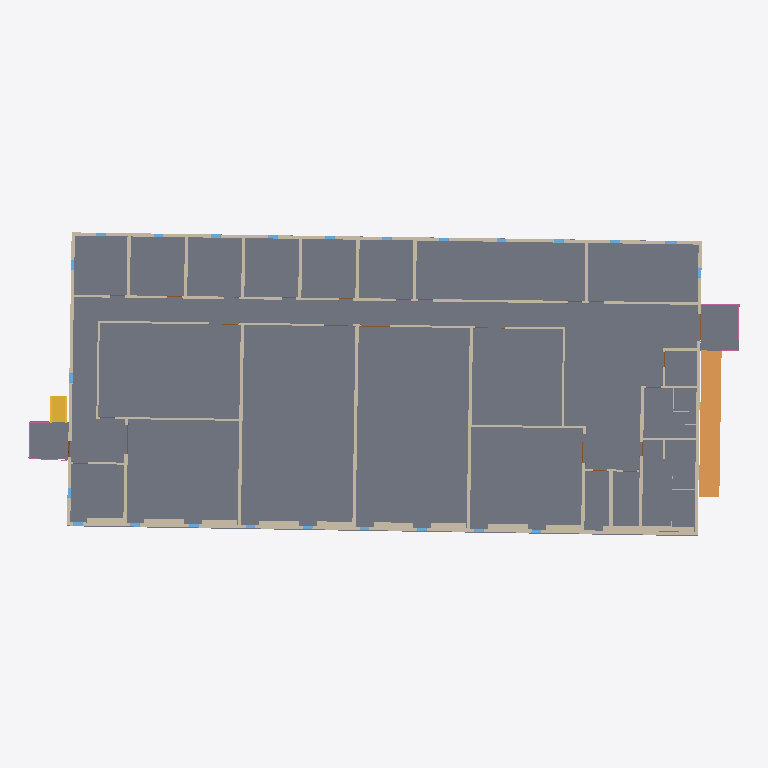
Plan cut of the same IFC building model at storey 'Level 1' (level 0.00 m, cut at 1.40 m), seen from above with north up, elements coloured by IFC class: 42 walls (beige), 19 windows (light blue), 3 slabs (grey), 3 doors (brown), 2 railings (pink), 1 ramp (orange), 1 stair (yellow), 1 other element (light grey). Cut surfaces are drawn darker.
Extent 44.5 m × 19.0 m × 4.5 m (x, y, z). Storeys (9): Level 01 - B.O. Footing at -3.05 m; Level 02 - T.O. Footing at -2.74 m; Level 03 - T.O. Basement Slab at -2.44 m; Ground Level at -1.49 m; Level 04 - T.O. Fnd. Wall at -0.30 m; Level 1 at 0.00 m; Ceiling at 2.44 m; Level 2 at 3.05 m; Roof at 6.10 m. Elements (127): 42 IfcWallStandardCase, 24 IfcDoor, 24 IfcWindow, 21 IfcCovering, 8 IfcBuildingElementProxy, 3 IfcSlab, 2 IfcRailing, 1 IfcRamp, 1 IfcRoof, 1 IfcStair.

HEADER;
FILE_DESCRIPTION(('ViewDefinition [CoordinationView_V2.0]','RevitIdentifiers [ContentGUID: 0d54b34a-cc85-4a41-a9d5-318019461a13, VersionGUID: 2eb59c41-b91f-4cb7-94f1-0643d694aae4, NumberOfSaves: 49]','CoordinateReference [CoordinateBase: Shared Coordinates]'),'2;1');
FILE_NAME('ERS_B_STRUCT.ifc','2026-08-21T10:42:25-06:00',(''),(''),'ODA SDAI 24.12','Autodesk Revit 25.4.41.14 (ENU) - IFC 25.4.41.14','');
FILE_SCHEMA(('IFC2X3'));
ENDSEC;
DATA;
#38=IFCPROJECT('0DLBDAp8LAGQdLCO3ckUNZ',#18,'Project Number',$,$,'Project Name','Project Status',(#33),#32951);
#81=IFCSITE('0DLBDAp8LAGQdLCO3ckUNX',#18,'Default',$,$,#80,$,$,.ELEMENT.,(42,21,31,181945),(-71,-3,-24,-263305),0.0,$,$);
#43=IFCBUILDING('0DLBDAp8LAGQdLCO3ckUNY',#18,'',$,$,#41,$,'',.ELEMENT.,$,$,#42);
#47=IFCBUILDINGSTOREY('3gljDZ0OT2dP6dBNqcIWmH',#18,'Level 01 - B.O. Footing',$,'Level:1/4" Head',#46,$,'Level 01 - B.O. Footing',.ELEMENT.,-10.0);
#51=IFCBUILDINGSTOREY('3gljDZ0OT2dP6dBNqcIW$p',#18,'Level 02 - T.O. Footing',$,'Level:Story Level',#50,$,'Level 02 - T.O. Footing',.ELEMENT.,-9.0);
#55=IFCBUILDINGSTOREY('3gljDZ0OT2dP6dBNqcIW$a',#18,'Level 03 - T.O. Basement Slab',$,'Level:Story Level',#54,$,'Level 03 - T.O. Basement Slab',.ELEMENT.,-8.0);
#59=IFCBUILDINGSTOREY('1gmTNXZWHDRR$RhRy6NU4N',#18,'Ground Level',$,'Level:1/4" Head',#58,$,'Ground Level',.ELEMENT.,-4.887159600988663);
#63=IFCBUILDINGSTOREY('3gljDZ0OT2dP6dBNqcIW_s',#18,'Level 04 - T.O. Fnd. Wall',$,'Level:Story Level',#62,$,'Level 04 - T.O. Fnd. Wall',.ELEMENT.,-1.0);
#66=IFCBUILDINGSTOREY('2MayaW1Gv4Gviu994fLNUo',#18,'Level 1',$,'Level:Story Level',#65,$,'Level 1',.ELEMENT.,0.0);
#70=IFCBUILDINGSTOREY('1bQCdboTH4rfUXIX8EwttR',#18,'Ceiling',$,'Level:1/4" Head',#69,$,'Ceiling',.ELEMENT.,8.0);
#74=IFCBUILDINGSTOREY('2MayaW1Gv4Gviu994fLNmx',#18,'Level 2',$,'Level:Story Level',#73,$,'Level 2',.ELEMENT.,10.0);
#78=IFCBUILDINGSTOREY('3qGCAs2SD6shN7Pm$ksiUd',#18,'Roof',$,'Level:1/4" Head',#77,$,'Roof',.ELEMENT.,20.0);
#23814=IFCSLAB('1s7WttW8LF3wo3GFHzG7VQ',#18,'Floor:Concrete Slab - 6":316442',$,'Floor:Concrete Slab - 6"',#23796,#23813,'316442',.FLOOR.);
#25927=IFCRAMP('2ASREFGDX0cRYE$pE9HnsI',#18,'Ramp:Ramp 1:387390',$,'Ramp:Ramp 1',#25893,$,'387390',.NOTDEFINED.);
#242=IFCWALLSTANDARDCASE('1abtvTofT8EB1v01F0Dkt3',#18,'Basic Wall:Generic - 8":291242',$,'Basic Wall:Generic - 8"',#214,#218,'291242');
#24714=IFCSLAB('1pMTU_U0n8Z8G77fSA9Y8b',#18,'Floor:Concrete Slab - 6":332099',$,'Floor:Concrete Slab - 6"',#24700,#24713,'332099',.FLOOR.);
#161=IFCWALLSTANDARDCASE('1abtvTofT8EB1v01F0Dl5g',#18,'Basic Wall:Generic - 8":290051',$,'Basic Wall:Generic - 8"',#127,#131,'290051');
#24738=IFCSLAB('1pMTU_U0n8Z8G77fSA9Y0a',#18,'Floor:Concrete Slab - 6":332610',$,'Floor:Concrete Slab - 6"',#24724,#24737,'332610',.FLOOR.);
#283=IFCWALLSTANDARDCASE('1abtvTofT8EB1v01F0Dkjc',#18,'Basic Wall:Generic - 6":292623',$,'Basic Wall:Generic - 6"',#254,#258,'292623');
#23774=IFCWALLSTANDARDCASE('3xoURert943RLFHAzdmQ77',#18,'Basic Wall:Generic - 8":315323',$,'Basic Wall:Generic - 8"',#23758,#23762,'315323');
#202=IFCWALLSTANDARDCASE('1abtvTofT8EB1v01F0DlAk',#18,'Basic Wall:Generic - 8":290503',$,'Basic Wall:Generic - 8"',#186,#190,'290503');
#862=IFCWALLSTANDARDCASE('0KvanlNQrCphrCb4tAxkG7',#18,'Basic Wall:Interior - 4 7/8" Partition (1-hr):296846',$,'Basic Wall:Interior - 4 7/8" Partition (1-hr)',#840,#844,'296846');
#663=IFCWALLSTANDARDCASE('0KvanlNQrCphrCb4tAxkBj',#18,'Basic Wall:Generic - 8":295268',$,'Basic Wall:Generic - 8"',#648,#652,'295268');
#692=IFCWALLSTANDARDCASE('0KvanlNQrCphrCb4tAxk7S',#18,'Basic Wall:Generic - 8":295509',$,'Basic Wall:Generic - 8"',#675,#679,'295509');
#612=IFCWALLSTANDARDCASE('0KvanlNQrCphrCb4tAxXpN',#18,'Basic Wall:Generic - 8":294750',$,'Basic Wall:Generic - 8"',#595,#599,'294750');
#24821=IFCSTAIR('1ccFJmoz1FOhtUmg41tuRW',#18,'Assembled Stair:Stair:351060',$,'Assembled Stair:7" max riser 11" tread',#24820,$,'351060',.STRAIGHT_RUN_STAIR.);
#395=IFCWALLSTANDARDCASE('1abtvTofT8EB1v01F0DkNK',#18,'Basic Wall:Generic - 8":293309',$,'Basic Wall:Generic - 8"',#378,#382,'293309');
#1250=IFCWALLSTANDARDCASE('38qgW_sXr868lESAj2QWsq',#18,'Basic Wall:Generic - 12":301438',$,'Basic Wall:Generic - 12"',#1238,#1242,'301438');
#914=IFCWALLSTANDARDCASE('0KvanlNQrCphrCb4tAxkhO',#18,'Basic Wall:Interior - 4 7/8" Partition (1-hr):297297',$,'Basic Wall:Interior - 4 7/8" Partition (1-hr)',#902,#906,'297297');
#636=IFCWALLSTANDARDCASE('0KvanlNQrCphrCb4tAxkC2',#18,'Basic Wall:Generic - 8":295051',$,'Basic Wall:Generic - 8"',#624,#628,'295051');
#716=IFCWALLSTANDARDCASE('0KvanlNQrCphrCb4tAxk2t',#18,'Basic Wall:Generic - 8":295742',$,'Basic Wall:Generic - 8"',#704,#708,'295742');
#770=IFCWALLSTANDARDCASE('0KvanlNQrCphrCb4tAxkS6',#18,'Basic Wall:Interior - 4 7/8" Partition (1-hr):296079',$,'Basic Wall:Interior - 4 7/8" Partition (1-hr)',#754,#758,'296079');
#742=IFCWALLSTANDARDCASE('0KvanlNQrCphrCb4tAxk1F',#18,'Basic Wall:Generic - 8":295878',$,'Basic Wall:Generic - 8"',#727,#731,'295878');
#1039=IFCWALLSTANDARDCASE('0KvanlNQrCphrCb4tAxkYw',#18,'Basic Wall:Generic - 12":297779',$,'Basic Wall:Generic - 12"',#1027,#1031,'297779');
#448=IFCWALLSTANDARDCASE('0KvanlNQrCphrCb4tAxX_i',#18,'Basic Wall:Generic - 8":293925',$,'Basic Wall:Generic - 8"',#433,#437,'293925');
#828=IFCWALLSTANDARDCASE('0KvanlNQrCphrCb4tAxkRi',#18,'Basic Wall:Interior - 4 7/8" Partition (1-hr):296293',$,'Basic Wall:Interior - 4 7/8" Partition (1-hr)',#812,#816,'296293');
#583=IFCWALLSTANDARDCASE('0KvanlNQrCphrCb4tAxXt$',#18,'Basic Wall:Generic - 8":294518',$,'Basic Wall:Generic - 8"',#568,#572,'294518');
#1157=IFCWALLSTANDARDCASE('0KvanlNQrCphrCb4tAxkta',#18,'Basic Wall:Generic - 12":298605',$,'Basic Wall:Generic - 12"',#1145,#1149,'298605');
#556=IFCWALLSTANDARDCASE('0KvanlNQrCphrCb4tAxXvC',#18,'Basic Wall:Generic - 8":294341',$,'Basic Wall:Generic - 8"',#541,#545,'294341');
#475=IFCWALLSTANDARDCASE('0KvanlNQrCphrCb4tAxX$q',#18,'Basic Wall:Generic - 8":294013',$,'Basic Wall:Generic - 8"',#460,#464,'294013');
#502=IFCWALLSTANDARDCASE('0KvanlNQrCphrCb4tAxXz4',#18,'Basic Wall:Generic - 8":294093',$,'Basic Wall:Generic - 8"',#487,#491,'294093');
#890=IFCWALLSTANDARDCASE('0KvanlNQrCphrCb4tAxklk',#18,'Basic Wall:Interior - 4 7/8" Partition (1-hr):297063',$,'Basic Wall:Interior - 4 7/8" Partition (1-hr)',#874,#878,'297063');
#529=IFCWALLSTANDARDCASE('0KvanlNQrCphrCb4tAxXwK',#18,'Basic Wall:Generic - 8":294173',$,'Basic Wall:Generic - 8"',#514,#518,'294173');
#1086=IFCWALLSTANDARDCASE('0KvanlNQrCphrCb4tAxkXq',#18,'Basic Wall:Generic - 12":297981',$,'Basic Wall:Generic - 12"',#1074,#1078,'297981');
#1133=IFCWALLSTANDARDCASE('0KvanlNQrCphrCb4tAxkvE',#18,'Basic Wall:Generic - 12":298439',$,'Basic Wall:Generic - 12"',#1121,#1125,'298439');
#1180=IFCWALLSTANDARDCASE('0KvanlNQrCphrCb4tAxkqw',#18,'Basic Wall:Generic - 12":298675',$,'Basic Wall:Generic - 12"',#1168,#1172,'298675');
#1226=IFCWALLSTANDARDCASE('38qgW_sXr868lESAj2QWIX',#18,'Basic Wall:Generic - 12":299115',$,'Basic Wall:Generic - 12"',#1214,#1218,'299115');
#1012=IFCWALLSTANDARDCASE('0KvanlNQrCphrCb4tAxkbh',#18,'Basic Wall:Generic - 12":297698',$,'Basic Wall:Generic - 12"',#1000,#1004,'297698');
#1062=IFCWALLSTANDARDCASE('0KvanlNQrCphrCb4tAxkZw',#18,'Basic Wall:Generic - 12":297843',$,'Basic Wall:Generic - 12"',#1050,#1054,'297843');
#421=IFCWALLSTANDARDCASE('3C7tv_L0f0KfTGCJ7I6E_Q',#18,'Basic Wall:Generic - 8":293628',$,'Basic Wall:Generic - 8"',#406,#410,'293628');
#1203=IFCWALLSTANDARDCASE('0KvanlNQrCphrCb4tAxkmn',#18,'Basic Wall:Generic - 12":298936',$,'Basic Wall:Generic - 12"',#1191,#1195,'298936');
#1110=IFCWALLSTANDARDCASE('0KvanlNQrCphrCb4tAxkzA',#18,'Basic Wall:Generic - 12":298179',$,'Basic Wall:Generic - 12"',#1098,#1102,'298179');
#942=IFCWALLSTANDARDCASE('0KvanlNQrCphrCb4tAxkex',#18,'Basic Wall:Interior - 4 7/8" Partition (1-hr):297394',$,'Basic Wall:Interior - 4 7/8" Partition (1-hr)',#925,#929,'297394');
#314=IFCWALLSTANDARDCASE('1abtvTofT8EB1v01F0Dkl5',#18,'Basic Wall:Generic - 6":292780',$,'Basic Wall:Generic - 6"',#298,#302,'292780');
#30003=IFCRAILING('1ccFJmoz1FOhtUmg41tu3g',#18,'Railing:Handrail - Rectangular:351582',$,'Railing:Handrail - Rectangular',#28147,#30002,'351582',.NOTDEFINED.);
#28140=IFCRAILING('1ccFJmoz1FOhtUmg41tu60',#18,'Railing:Handrail - Rectangular:351284',$,'Railing:Handrail - Rectangular',#26340,#28139,'351284',.NOTDEFINED.);
#366=IFCWALLSTANDARDCASE('1abtvTofT8EB1v01F0DkJJ',#18,'Basic Wall:Generic - 6":293050',$,'Basic Wall:Generic - 6"',#348,#352,'293050');
#1638=IFCWALLSTANDARDCASE('38qgW_sXr868lESAj2QZRq',#18,'Basic Wall:Interior - 4 7/8" Partition (1-hr):303678',$,'Basic Wall:Interior - 4 7/8" Partition (1-hr)',#1626,#1630,'303678');
#989=IFCWALLSTANDARDCASE('0KvanlNQrCphrCb4tAxkaf',#18,'Basic Wall:Interior - 4 7/8" Partition (1-hr):297632',$,'Basic Wall:Interior - 4 7/8" Partition (1-hr)',#977,#981,'297632');
#337=IFCWALLSTANDARDCASE('1abtvTofT8EB1v01F0DkHX',#18,'Basic Wall:Generic - 6":292872',$,'Basic Wall:Generic - 6"',#325,#329,'292872');
#24324=IFCWINDOW('1s7WttW8LF3wo3GFHzG7nx',#18,'Fixed:24" x 52":319419',$,'Fixed:24" x 52"',#32489,#24319,'319419',4.5000000000000036,1.9999999999999967);
#24348=IFCWINDOW('1s7WttW8LF3wo3GFHzG4Bb',#18,'Fixed:24" x 52":319781',$,'Fixed:24" x 52"',#32429,#24343,'319781',4.5000000000000036,2.0);
#24396=IFCWINDOW('1s7WttW8LF3wo3GFHzG41K',#18,'Fixed:24" x 52":320404',$,'Fixed:24" x 52"',#32263,#24391,'320404',4.5000000000000036,1.9999999999999984);
#24468=IFCWINDOW('1s7WttW8LF3wo3GFHzG4QU',#18,'Fixed:24" x 52":320862',$,'Fixed:24" x 52"',#32353,#24463,'320862',4.5000000000000036,1.9999999999999967);
#965=IFCWALLSTANDARDCASE('0KvanlNQrCphrCb4tAxkcE',#18,'Basic Wall:Interior - 4 7/8" Partition (1-hr):297479',$,'Basic Wall:Interior - 4 7/8" Partition (1-hr)',#953,#957,'297479');
#25887=IFCBUILDINGELEMENTPROXY('3qo_AKI5r02OFVkPm$OvPR',#18,'Toilet Stall-Braced:58" x 56":385310',$,'Toilet Stall-Braced:58" x 56"',#25886,#25882,'385310',$);
#24296=IFCWINDOW('1s7WttW8LF3wo3GFHzG7uC',#18,'Fixed:24" x 52":318924',$,'Fixed:24" x 52"',#32459,#24291,'318924',4.5000000000000036,2.0);
#24811=IFCWINDOW('1pMTU_U0n8Z8G77fSA9Y_k',#18,'Fixed:30" X 30":335048',$,'Fixed:30" X 30"',#32383,#24806,'335048',2.5000000000000018,2.499999999999989);
#24408=IFCWINDOW('1s7WttW8LF3wo3GFHzG40a',#18,'Fixed:24" x 52":320484',$,'Fixed:24" x 52"',#32278,#24403,'320484',4.5000000000000036,2.0);
#24336=IFCWINDOW('1s7WttW8LF3wo3GFHzG7mz',#18,'Fixed:24" x 52":319485',$,'Fixed:24" x 52"',#32414,#24331,'319485',4.5000000000000036,2.0000000000000018);
#23748=IFCDOOR('3xoURert943RLFHAzdmQBo',#18,'Door-Exterior-Single-Two_Lite:36" x 84":314510',$,'Door-Exterior-Single-Two_Lite:36" x 84"',#32399,#23743,'314510',7.333333333333333,3.333333333333334);
#1887=IFCDOOR('05LeiFLbH7dBxLmOb3F9l5',#18,'Door-Double-Flush_Panel:72" x 78":306897',$,'Door-Double-Flush_Panel:72" x 78"',#32774,#1882,'306897',6.499999999999998,6.000000000000003);
#25945=IFCWINDOW('3_ZduKFZv0NPDqgIQEKqbf',#18,'Fixed:24" x 52":388150',$,'Fixed:24" x 52"',#32939,#25940,'388150',4.5000000000000036,2.0000000000000036);
#24312=IFCWINDOW('1s7WttW8LF3wo3GFHzG7n0',#18,'Fixed:24" x 52":319360',$,'Fixed:24" x 52"',#32474,#24307,'319360',4.5000000000000036,1.9999999999999991);
#1791=IFCDOOR('05LeiFLbH7dBxLmOb3F9bE',#18,'Door-Double-Flush_Panel:72" x 78":306266',$,'Door-Double-Flush_Panel:72" x 78"',#32819,#1786,'306266',6.499999999999998,6.000000000000003);
#24360=IFCWINDOW('1s7WttW8LF3wo3GFHzG4AM',#18,'Fixed:24" x 52":319830',$,'Fixed:24" x 52"',#32444,#24355,'319830',4.5000000000000036,1.9999999999999964);
#24372=IFCWINDOW('1s7WttW8LF3wo3GFHzG456',#18,'Fixed:24" x 52":320134',$,'Fixed:24" x 52"',#32233,#24367,'320134',4.5000000000000036,2.0);
#24420=IFCWINDOW('1s7WttW8LF3wo3GFHzG4UF',#18,'Fixed:24" x 52":320591',$,'Fixed:24" x 52"',#32293,#24415,'320591',4.5000000000000036,2.0);
#24432=IFCWINDOW('1s7WttW8LF3wo3GFHzG4TO',#18,'Fixed:24" x 52":320664',$,'Fixed:24" x 52"',#32308,#24427,'320664',4.5000000000000036,1.9999999999999967);
#24444=IFCWINDOW('1s7WttW8LF3wo3GFHzG4S4',#18,'Fixed:24" x 52":320708',$,'Fixed:24" x 52"',#32323,#24439,'320708',4.5000000000000036,1.9999999999999967);
#24456=IFCWINDOW('1s7WttW8LF3wo3GFHzG4Rk',#18,'Fixed:24" x 52":320814',$,'Fixed:24" x 52"',#32338,#24451,'320814',4.5000000000000036,1.999999999999997);
#24480=IFCWINDOW('1s7WttW8LF3wo3GFHzG4OH',#18,'Fixed:24" x 52":320977',$,'Fixed:24" x 52"',#32368,#24475,'320977',4.5000000000000036,1.9999999999999967);
#24504=IFCWINDOW('1s7WttW8LF3wo3GFHzG4Kh',#18,'Fixed:24" x 52":321259',$,'Fixed:24" x 52"',#32519,#24499,'321259',4.5000000000000036,1.9999999999999967);
#24516=IFCWINDOW('1s7WttW8LF3wo3GFHzG4JB',#18,'Fixed:24" x 52":321291',$,'Fixed:24" x 52"',#32534,#24511,'321291',4.5000000000000036,1.9999999999999893);
ENDSEC;
